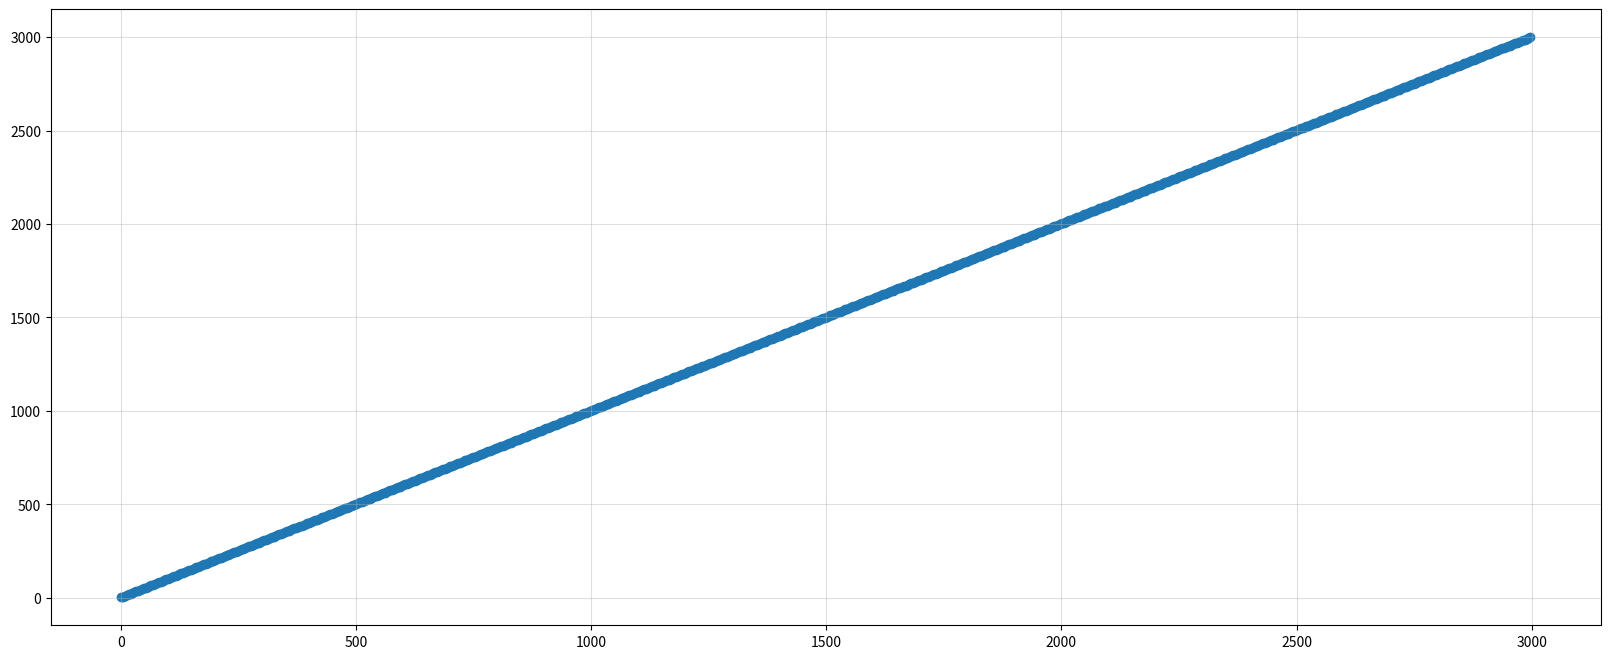

Here is the Python script that generated this plot:
# coding=utf-8
import numpy as np
from matplotlib import pyplot as plt

# 希望了解英国的youtube中视频的评论数和喜欢数的关系，应该如何绘制改图
# 第一列为点赞，第二列为喜欢，第三列为不喜欢，第四列为评论，总共一千条数据
t_ua = np.arange(4000).reshape(1000, 4)

# 选择喜欢数小于3000的,并且可以使得喜欢数与评论数对应
t_ua = t_ua[t_ua[:, 1]<3000]

t_ua_likes = t_ua[:, 1]
t_ua_comments = t_ua[:, 3]
x = t_ua_likes
y = t_ua_comments

# 绘制散点图
plt.figure(figsize=(20,8), dpi=80)
plt.scatter(x,y)

# # 调整x刻度
# plt.xticks(list(range(3000))[::100])

# 网格
plt.grid(alpha=0.4)

plt.show()
